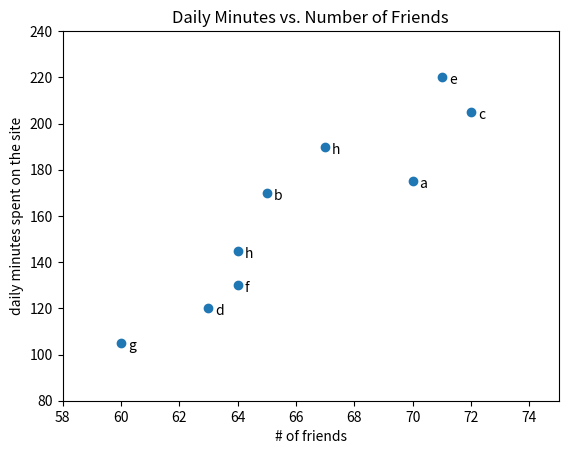

Write Python code to recreate this figure.
from matplotlib import pyplot as plt

friends = [70, 65, 72, 63, 71, 64, 60, 64, 67]
minutes = [175, 170, 205, 120, 220, 130, 105, 145, 190]
labels = ['a', 'b', 'c', 'd', 'e', 'f', 'g', 'h', 'h', 'i']

plt.scatter(friends, minutes)

# label each point
for label, friend_count, minute_count in zip(labels, friends, minutes):
    plt.annotate(label,
        xy=(friend_count, minute_count),
        xytext=(5, -5),
        textcoords="offset points")

plt.axis(( 58, 75, 80, 240 ))
plt.title("Daily Minutes vs. Number of Friends")
plt.xlabel("# of friends")
plt.ylabel("daily minutes spent on the site")

plt.show()
